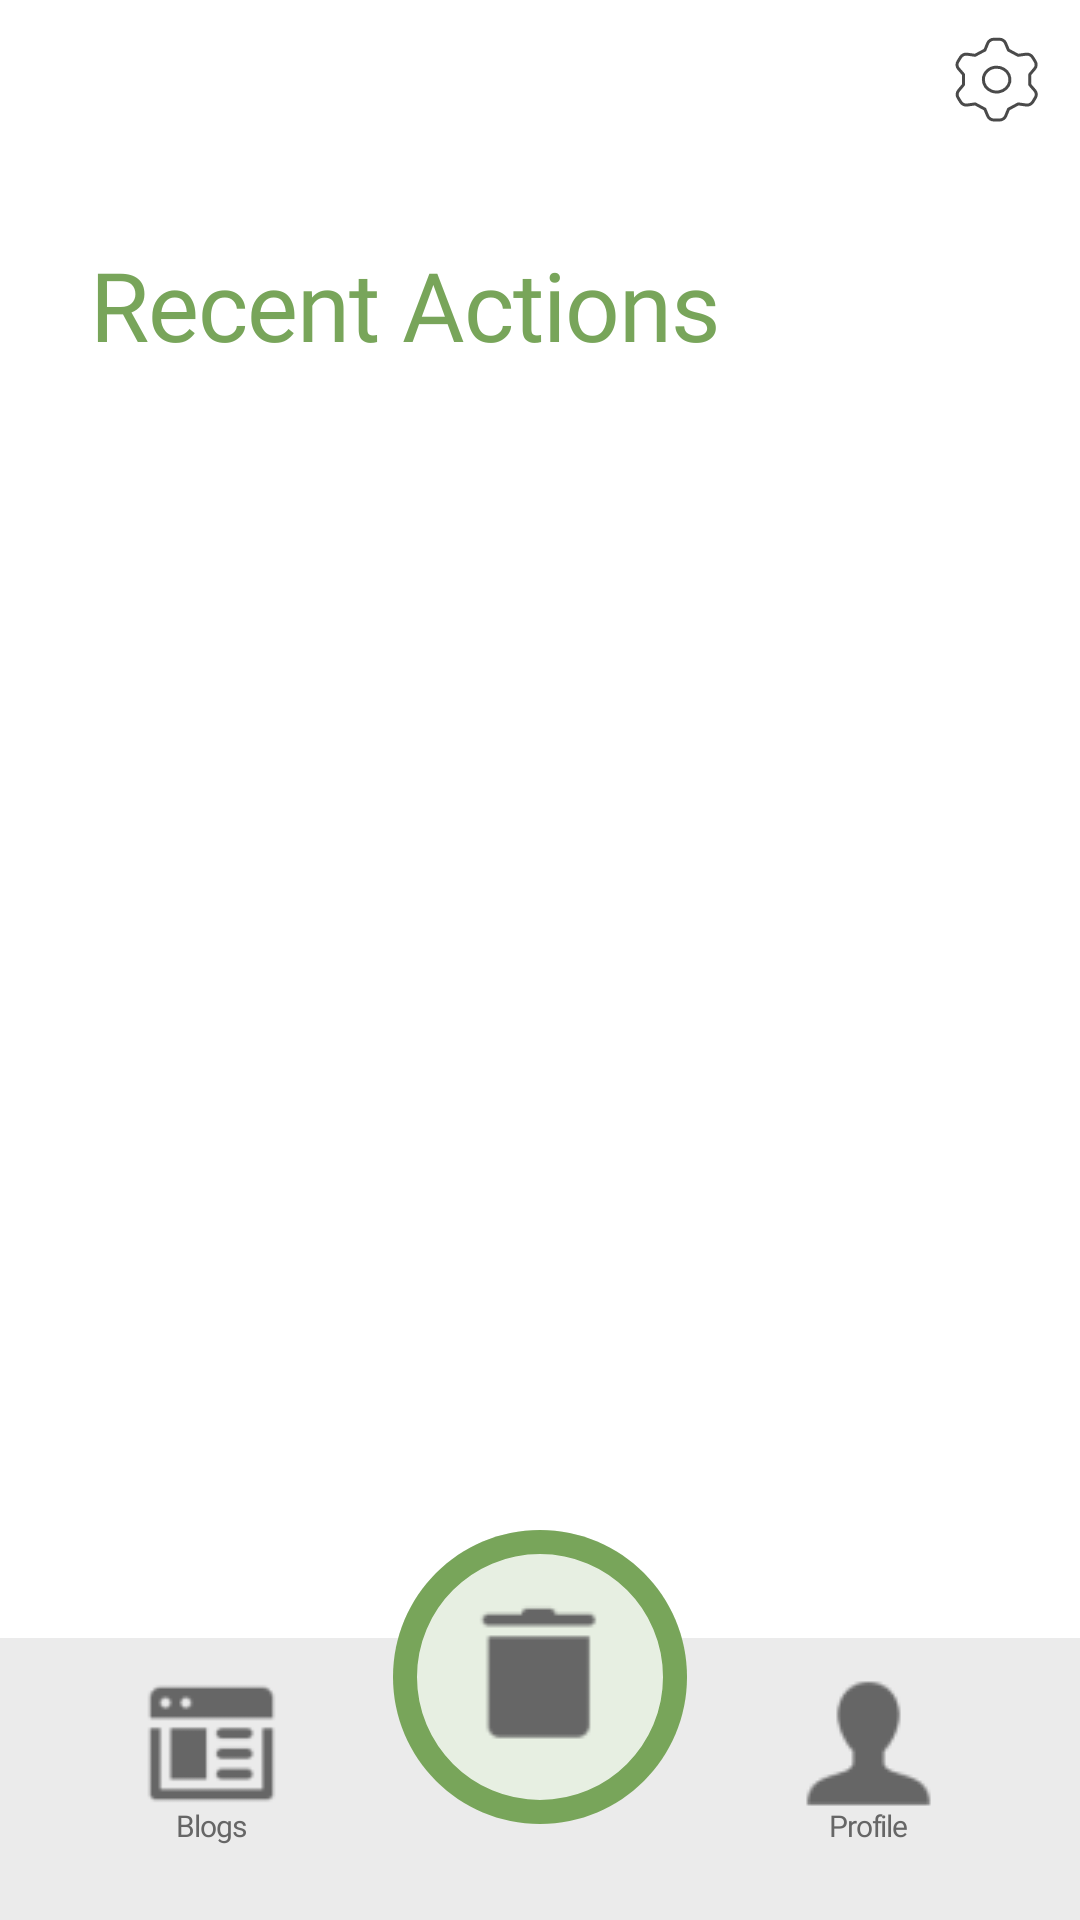

Write the Android layout XML for this screen, with the resource values it uses.
<!-- AndroidManifest.xml: application theme Theme.RecyclingApp -->
<!-- res/layout/database_screen.xml -->
<?xml version="1.0" encoding="utf-8"?>
<RelativeLayout
    xmlns:android="http://schemas.android.com/apk/res/android"
    android:id="@+id/home_screen"
    android:layout_width="match_parent"
    android:layout_height="match_parent"
    android:clipToOutline="true"
    android:background="@color/white"
    >


    <include layout="@layout/top_bar_setting"/>

    <TextView
        android:id="@+id/settings_title"
        android:layout_width="wrap_content"
        android:layout_height="wrap_content"
        android:text="@string/title_recent"
        android:textAppearance="@style/setting_title_style"
        android:layout_marginTop="80dp"
        android:layout_marginStart="30dp" />

    <LinearLayout
        android:layout_width="match_parent"
        android:layout_height="match_parent"
        android:layout_below="@id/settings_title"
        android:layout_marginTop="15dp"
        android:layout_marginStart="23dp"
        android:layout_marginEnd="23dp"
        android:paddingBottom="75dp"
        android:orientation="vertical"
        >


        <ListView
            android:id="@+id/list_itmes_database"
            android:layout_width="wrap_content"
            android:layout_height="wrap_content"
            android:textAppearance="@style/list_db"
            >
        </ListView>


    </LinearLayout>


    <include layout="@layout/navigation_bar"/>



</RelativeLayout>
<!-- res/layout/top_bar_setting.xml (included above) -->
<RelativeLayout
    xmlns:android="http://schemas.android.com/apk/res/android"
    android:id="@+id/top_bar_setting"
    android:layout_width="match_parent"
    android:layout_height="55dp"
    android:layout_alignParentTop="true"
    >
    <Button
        android:id="@+id/setting_button"
        android:layout_width="55dp"
        android:layout_height="55dp"
        android:layout_alignParentEnd="true"
        android:contentDescription="setting_button"
        android:background= "@drawable/top_button_setting"
        />
</RelativeLayout>
<!-- res/layout/navigation_bar.xml (included above) -->
<RelativeLayout
    xmlns:android="http://schemas.android.com/apk/res/android"
    android:id="@+id/navigation_bar"
    android:layout_width="match_parent"
    android:layout_height="130dp"
    android:layout_alignParentBottom="true"
    >
    <LinearLayout
        android:layout_width="match_parent"
        android:layout_height="94dp"
        android:background="@color/navigation_bar"
        android:layout_alignParentBottom="true"
        android:orientation="horizontal"
        >

        <LinearLayout
            android:id="@+id/blogs_button"
            android:layout_weight="1"
            android:layout_width="0dp"
            android:layout_height="84dp"
            android:background="@color/navigation_bar"
            android:orientation="vertical"
            android:gravity="center"
            android:paddingLeft="10dp"
            >
            <ImageView
                android:id="@+id/web_design"
                android:layout_width="51dp"
                android:layout_height="51dp"
                android:background="@drawable/main_icon_web"
                />
            <TextView
                android:id="@+id/blogs"
                android:layout_width="wrap_content"
                android:layout_height="wrap_content"
                android:gravity="center_horizontal|top"
                android:lineHeight="22sp"
                android:lineSpacingExtra="10sp"
                android:text="@string/blogs"
                android:textAppearance="@style/Main_Disable"
                android:translationY="-4.95sp"
                />

        </LinearLayout>


        <View
            android:layout_width="98dp"
            android:layout_height="84dp"
            />

        <LinearLayout
            android:id="@+id/profile_button"
            android:layout_weight="1"
            android:layout_width="0dp"
            android:layout_height="84dp"
            android:background="@color/navigation_bar"
            android:orientation="vertical"
            android:gravity="center"
            android:paddingRight="10dp"

            >
            <ImageView
                android:id="@+id/customer"
                android:layout_width="51dp"
                android:layout_height="51dp"
                android:background="@drawable/main_icon_customer"
                />
            <TextView
                android:id="@+id/profile"
                android:layout_width="wrap_content"
                android:layout_height="wrap_content"
                android:gravity="center_horizontal|top"
                android:lineHeight="22sp"
                android:lineSpacingExtra="10sp"
                android:text="@string/profile"
                android:textAppearance="@style/Main_Disable"
                android:translationY="-4.95sp" />

        </LinearLayout>




    </LinearLayout>

    <RelativeLayout
        android:id="@+id/main_button"
        android:layout_width="98dp"
        android:layout_height="98dp"
        android:layout_centerHorizontal="true"
        android:background="@drawable/main_button"
        >

        <ImageView
            android:id="@+id/trashcan_image"
            android:layout_width="56.98dp"
            android:layout_height="56.98dp"
            android:layout_centerInParent="true"
            android:background="@drawable/main_icon_trashcan"
            />
    </RelativeLayout>


</RelativeLayout>
<!-- resources referenced by this layout -->
<resources>
  <color name="navigation_bar">#EBEBEB</color>
  <color name="white">#FFFFFFFF</color>
  <!-- drawable main_button (drawable) -->
  <vector
      xmlns:android="http://schemas.android.com/apk/res/android"
      android:width="98dp"
      android:height="98dp"
      android:viewportWidth="98"
      android:viewportHeight="98"
      >
      <group>
          <clip-path
              android:pathData="M49 0C76.062 0 98 21.938 98 49C98 76.062 76.062 98 49 98C21.938 98 0 76.062 0 49C0 21.938 21.938 0 49 0Z"
              />
          <path
              android:pathData="M0 0V98H98V0"
              android:fillColor="@color/main_button"
              />
          <path
              android:pathData="M49 0C76.062 0 98 21.938 98 49C98 76.062 76.062 98 49 98C21.938 98 0 76.062 0 49C0 21.938 21.938 0 49 0Z"
              android:strokeWidth="16"
              android:strokeColor="#78A55A"
              />
      </group>
  </vector>
  <!-- drawable main_icon_customer: png bitmap (drawable, 1048 bytes) -->
  <!-- drawable main_icon_trashcan: png bitmap (drawable, 559 bytes) -->
  <!-- drawable main_icon_web: png bitmap (drawable, 1196 bytes) -->
  <!-- drawable top_button_setting: vector/xml drawable (drawable, 2146 chars, omitted) -->
  <string name="blogs">Blogs</string>
  <string name="profile">Profile</string>
  <string name="title_recent" translatable="false">Recent Actions</string>
  <style name="Main_Disable">
          <item name="android:textSize">10sp</item>
          <item name="android:letterSpacing">-0.04</item>
          <item name="android:textColor">@color/black</item>
          <item name="android:fontFamily">@font/inter_regular</item>
      </style>
  <style name="list_db">
          <item name="android:textSize">24sp</item>
          <item name="android:textColor">#547E38</item>
          <item name="android:fontFamily">@font/inter_regular</item>
      </style>
  <style name="setting_title_style">
          <item name="android:textSize">32sp</item>
          <item name="android:letterSpacing">-0.01</item>
          <item name="android:textColor">#78A55A</item>
          <item name="android:fontFamily">@font/inter_bold</item>
      </style>
  <style name="Theme.RecyclingApp" parent="Base.Theme.RecyclingApp" />
  <color name="main_button">#E7EFE2</color>
  <color name="black">#666666</color>
  <style name="Base.Theme.RecyclingApp" parent="Theme.AppCompat.DayNight.NoActionBar">
          <item name="windowNoTitle">true</item>
          <item name="windowActionBar">false</item>
          
          
      </style>
</resources>
